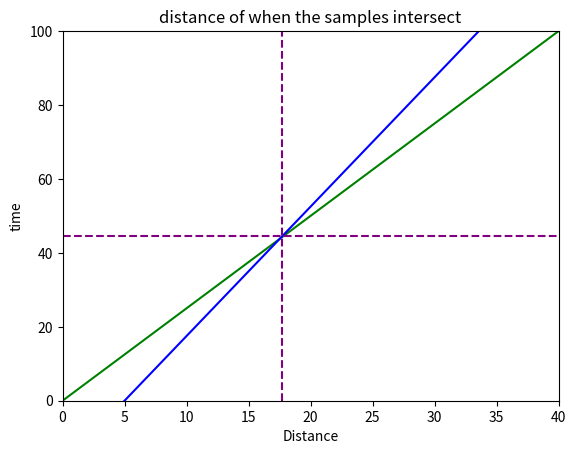

The script that saved this image:
import numpy as np
import matplotlib.pyplot as plt

time=np.linspace(0,40,100)

distance_of_first_sample=2.5*time
distance_of_secound_sample=3.5*(time-5)

fig, ax = plt.subplots()
plt.title("distance of when the samples intersect")
plt.xlabel("Distance")
plt.ylabel("time")
ax.set_xlim([0,40])
ax.set_ylim([0,100])
ax.plot(time, distance_of_first_sample,c="green")
ax.plot(time, distance_of_secound_sample, c="blue")
plt.axvline(x=17.66, color='purple', linestyle='--')
_ = plt.axhline(y=44.5, color='purple', linestyle='--')

plt.show()